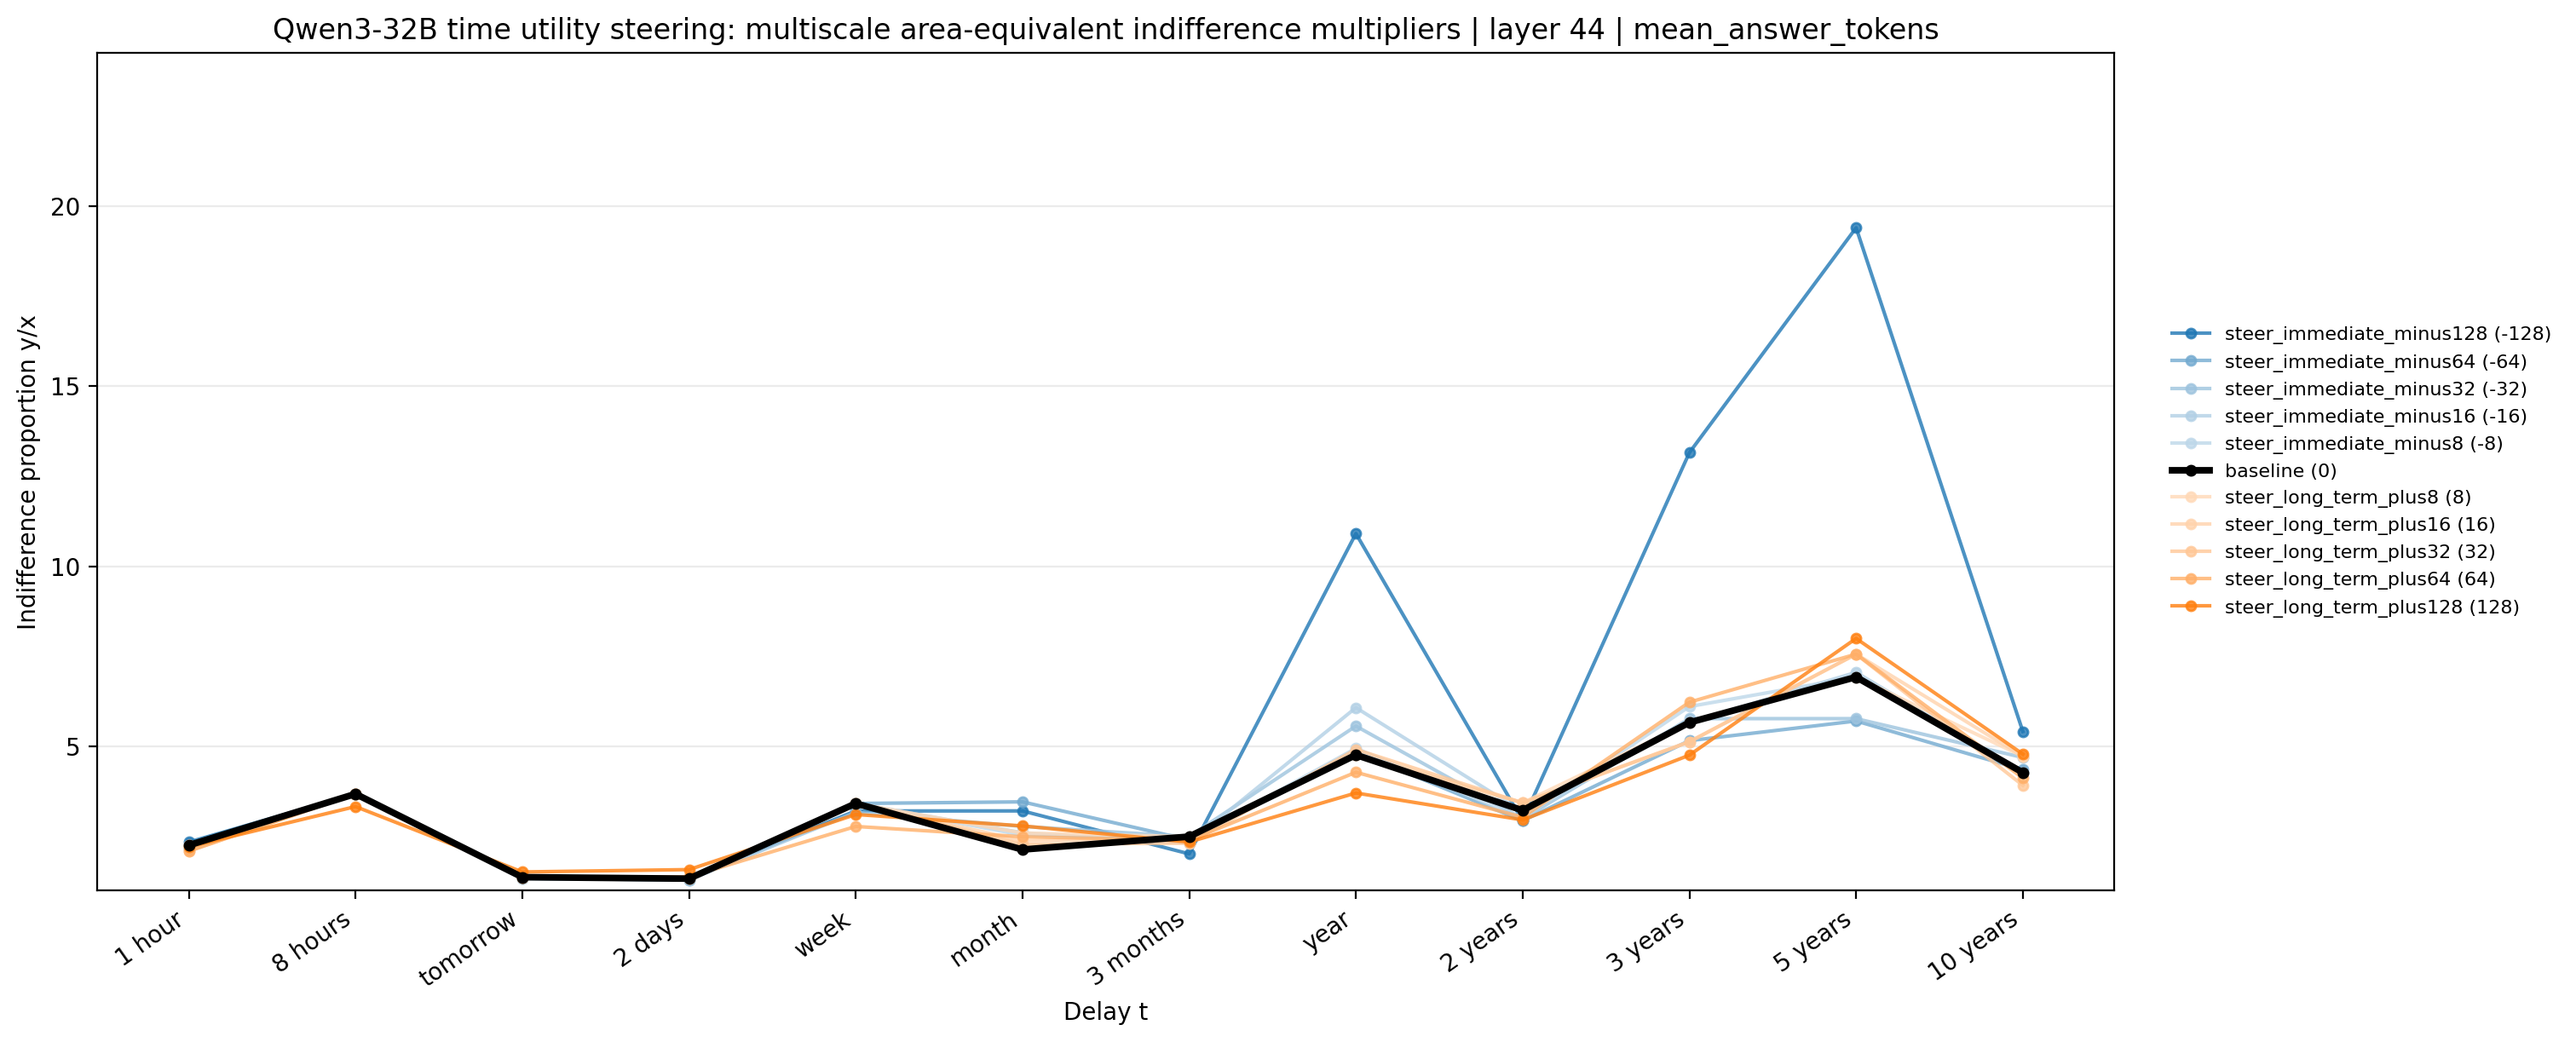

The file beside this chart, header and first rows:
method, condition, signed_strength, t_delay, delay_idx, area_choose_later, indifference_multiplier, plot_multiplier, log_indifference_multiplier, status, parsed_weight_fraction, n_factor_rows, n_valid_factor_rows
area_equivalent_multiscale, steer_immediate_minus128, -128.0, 1 hour, 0, 0.8154, 2.34, 2.34, 0.8503, finite, 1.0, 64, 64
area_equivalent_multiscale, steer_immediate_minus128, -128.0, 8 hours, 1, 0.7172, 3.679, 3.679, 1.303, finite, 1.0, 64, 64
area_equivalent_multiscale, steer_immediate_minus128, -128.0, tomorrow, 2, 0.9307, 1.376, 1.376, 0.3192, finite, 1.0, 64, 64
area_equivalent_multiscale, steer_immediate_minus128, -128.0, 2 days, 3, 0.9348, 1.35, 1.35, 0.3004, finite, 1.0, 64, 64
area_equivalent_multiscale, steer_immediate_minus128, -128.0, week, 4, 0.7471, 3.205, 3.205, 1.165, finite, 1.0, 64, 64
area_equivalent_multiscale, steer_immediate_minus128, -128.0, month, 5, 0.747, 3.207, 3.207, 1.165, finite, 1.0, 64, 64
area_equivalent_multiscale, steer_immediate_minus128, -128.0, 3 months, 6, 0.8479, 2.014, 2.014, 0.7003, finite, 1.0, 64, 64
area_equivalent_multiscale, steer_immediate_minus128, -128.0, year, 7, 0.4812, 10.91, 10.91, 2.389, finite, 1.0, 64, 64
area_equivalent_multiscale, steer_immediate_minus128, -128.0, 2 years, 8, 0.7665, 2.931, 2.931, 1.075, finite, 1.0, 64, 64
area_equivalent_multiscale, steer_immediate_minus128, -128.0, 3 years, 9, 0.4405, 13.15, 13.15, 2.576, finite, 1.0, 64, 64
area_equivalent_multiscale, steer_immediate_minus128, -128.0, 5 years, 10, 0.3562, 19.39, 19.39, 2.965, finite, 1.0, 64, 64
area_equivalent_multiscale, steer_immediate_minus128, -128.0, 10 years, 11, 0.6334, 5.411, 5.411, 1.688, finite, 1.0, 64, 64
area_equivalent_multiscale, steer_immediate_minus64, -64.0, 1 hour, 0, 0.8316, 2.172, 2.172, 0.7756, finite, 1.0, 64, 64
area_equivalent_multiscale, steer_immediate_minus64, -64.0, 8 hours, 1, 0.7172, 3.679, 3.679, 1.303, finite, 1.0, 64, 64
area_equivalent_multiscale, steer_immediate_minus64, -64.0, tomorrow, 2, 0.9374, 1.334, 1.334, 0.2885, finite, 1.0, 64, 64
area_equivalent_multiscale, steer_immediate_minus64, -64.0, 2 days, 3, 0.9442, 1.293, 1.293, 0.2571, finite, 1.0, 64, 64
area_equivalent_multiscale, steer_immediate_minus64, -64.0, week, 4, 0.7334, 3.413, 3.413, 1.228, finite, 1.0, 64, 64
area_equivalent_multiscale, steer_immediate_minus64, -64.0, month, 5, 0.7306, 3.458, 3.458, 1.241, finite, 1.0, 64, 64
area_equivalent_multiscale, steer_immediate_minus64, -64.0, 3 months, 6, 0.8097, 2.402, 2.402, 0.8762, finite, 1.0, 64, 64
area_equivalent_multiscale, steer_immediate_minus64, -64.0, year, 7, 0.6571, 4.85, 4.85, 1.579, finite, 1.0, 64, 64
area_equivalent_multiscale, steer_immediate_minus64, -64.0, 2 years, 8, 0.7663, 2.933, 2.933, 1.076, finite, 1.0, 64, 64
area_equivalent_multiscale, steer_immediate_minus64, -64.0, 3 years, 9, 0.6438, 5.157, 5.157, 1.64, finite, 1.0, 64, 64
area_equivalent_multiscale, steer_immediate_minus64, -64.0, 5 years, 10, 0.622, 5.702, 5.702, 1.741, finite, 1.0, 64, 64
area_equivalent_multiscale, steer_immediate_minus64, -64.0, 10 years, 11, 0.6808, 4.35, 4.35, 1.47, finite, 1.0, 64, 64
area_equivalent_multiscale, steer_immediate_minus32, -32.0, 1 hour, 0, 0.8235, 2.255, 2.255, 0.8129, finite, 1.0, 64, 64
area_equivalent_multiscale, steer_immediate_minus32, -32.0, 8 hours, 1, 0.7172, 3.679, 3.679, 1.303, finite, 1.0, 64, 64
area_equivalent_multiscale, steer_immediate_minus32, -32.0, tomorrow, 2, 0.9374, 1.334, 1.334, 0.2885, finite, 1.0, 64, 64
area_equivalent_multiscale, steer_immediate_minus32, -32.0, 2 days, 3, 0.9442, 1.293, 1.293, 0.2571, finite, 1.0, 64, 64
area_equivalent_multiscale, steer_immediate_minus32, -32.0, week, 4, 0.7497, 3.166, 3.166, 1.153, finite, 1.0, 64, 64
area_equivalent_multiscale, steer_immediate_minus32, -32.0, month, 5, 0.7782, 2.777, 2.777, 1.021, finite, 1.0, 64, 64
area_equivalent_multiscale, steer_immediate_minus32, -32.0, 3 months, 6, 0.8016, 2.493, 2.493, 0.9135, finite, 1.0, 64, 64
area_equivalent_multiscale, steer_immediate_minus32, -32.0, year, 7, 0.6274, 5.562, 5.562, 1.716, finite, 1.0, 64, 64
area_equivalent_multiscale, steer_immediate_minus32, -32.0, 2 years, 8, 0.7624, 2.986, 2.986, 1.094, finite, 1.0, 64, 64
area_equivalent_multiscale, steer_immediate_minus32, -32.0, 3 years, 9, 0.6195, 5.768, 5.768, 1.752, finite, 1.0, 64, 64
area_equivalent_multiscale, steer_immediate_minus32, -32.0, 5 years, 10, 0.6195, 5.768, 5.768, 1.752, finite, 1.0, 64, 64
area_equivalent_multiscale, steer_immediate_minus32, -32.0, 10 years, 11, 0.6644, 4.69, 4.69, 1.545, finite, 1.0, 64, 64
area_equivalent_multiscale, steer_immediate_minus16, -16.0, 1 hour, 0, 0.8235, 2.255, 2.255, 0.8129, finite, 1.0, 64, 64
area_equivalent_multiscale, steer_immediate_minus16, -16.0, 8 hours, 1, 0.7172, 3.679, 3.679, 1.303, finite, 1.0, 64, 64
area_equivalent_multiscale, steer_immediate_minus16, -16.0, tomorrow, 2, 0.9374, 1.334, 1.334, 0.2885, finite, 1.0, 64, 64
area_equivalent_multiscale, steer_immediate_minus16, -16.0, 2 days, 3, 0.9361, 1.342, 1.342, 0.2944, finite, 1.0, 64, 64
area_equivalent_multiscale, steer_immediate_minus16, -16.0, week, 4, 0.7334, 3.414, 3.414, 1.228, finite, 1.0, 64, 64
area_equivalent_multiscale, steer_immediate_minus16, -16.0, month, 5, 0.7925, 2.6, 2.6, 0.9553, finite, 1.0, 64, 64
area_equivalent_multiscale, steer_immediate_minus16, -16.0, 3 months, 6, 0.818, 2.312, 2.312, 0.8383, finite, 1.0, 64, 64
area_equivalent_multiscale, steer_immediate_minus16, -16.0, year, 7, 0.6083, 6.073, 6.073, 1.804, finite, 1.0, 64, 64
area_equivalent_multiscale, steer_immediate_minus16, -16.0, 2 years, 8, 0.7487, 3.181, 3.181, 1.157, finite, 1.0, 64, 64
area_equivalent_multiscale, steer_immediate_minus16, -16.0, 3 years, 9, 0.6236, 5.661, 5.661, 1.734, finite, 1.0, 64, 64
area_equivalent_multiscale, steer_immediate_minus16, -16.0, 5 years, 10, 0.5758, 7.053, 7.053, 1.953, finite, 1.0, 64, 64
area_equivalent_multiscale, steer_immediate_minus16, -16.0, 10 years, 11, 0.6847, 4.271, 4.271, 1.452, finite, 1.0, 64, 64
area_equivalent_multiscale, steer_immediate_minus8, -8.0, 1 hour, 0, 0.8235, 2.255, 2.255, 0.8129, finite, 1.0, 64, 64
area_equivalent_multiscale, steer_immediate_minus8, -8.0, 8 hours, 1, 0.7172, 3.679, 3.679, 1.303, finite, 1.0, 64, 64
area_equivalent_multiscale, steer_immediate_minus8, -8.0, tomorrow, 2, 0.9374, 1.334, 1.334, 0.2885, finite, 1.0, 64, 64
area_equivalent_multiscale, steer_immediate_minus8, -8.0, 2 days, 3, 0.9374, 1.334, 1.334, 0.2885, finite, 1.0, 64, 64
area_equivalent_multiscale, steer_immediate_minus8, -8.0, week, 4, 0.7334, 3.414, 3.414, 1.228, finite, 1.0, 64, 64
area_equivalent_multiscale, steer_immediate_minus8, -8.0, month, 5, 0.798, 2.536, 2.536, 0.9304, finite, 1.0, 64, 64
area_equivalent_multiscale, steer_immediate_minus8, -8.0, 3 months, 6, 0.8098, 2.401, 2.401, 0.8759, finite, 1.0, 64, 64
area_equivalent_multiscale, steer_immediate_minus8, -8.0, year, 7, 0.653, 4.943, 4.943, 1.598, finite, 1.0, 64, 64
area_equivalent_multiscale, steer_immediate_minus8, -8.0, 2 years, 8, 0.761, 3.006, 3.006, 1.101, finite, 1.0, 64, 64
area_equivalent_multiscale, steer_immediate_minus8, -8.0, 3 years, 9, 0.6072, 6.103, 6.103, 1.809, finite, 1.0, 64, 64
area_equivalent_multiscale, steer_immediate_minus8, -8.0, 5 years, 10, 0.5799, 6.923, 6.923, 1.935, finite, 1.0, 64, 64
area_equivalent_multiscale, steer_immediate_minus8, -8.0, 10 years, 11, 0.6847, 4.271, 4.271, 1.452, finite, 1.0, 64, 64
... 72 more rows
